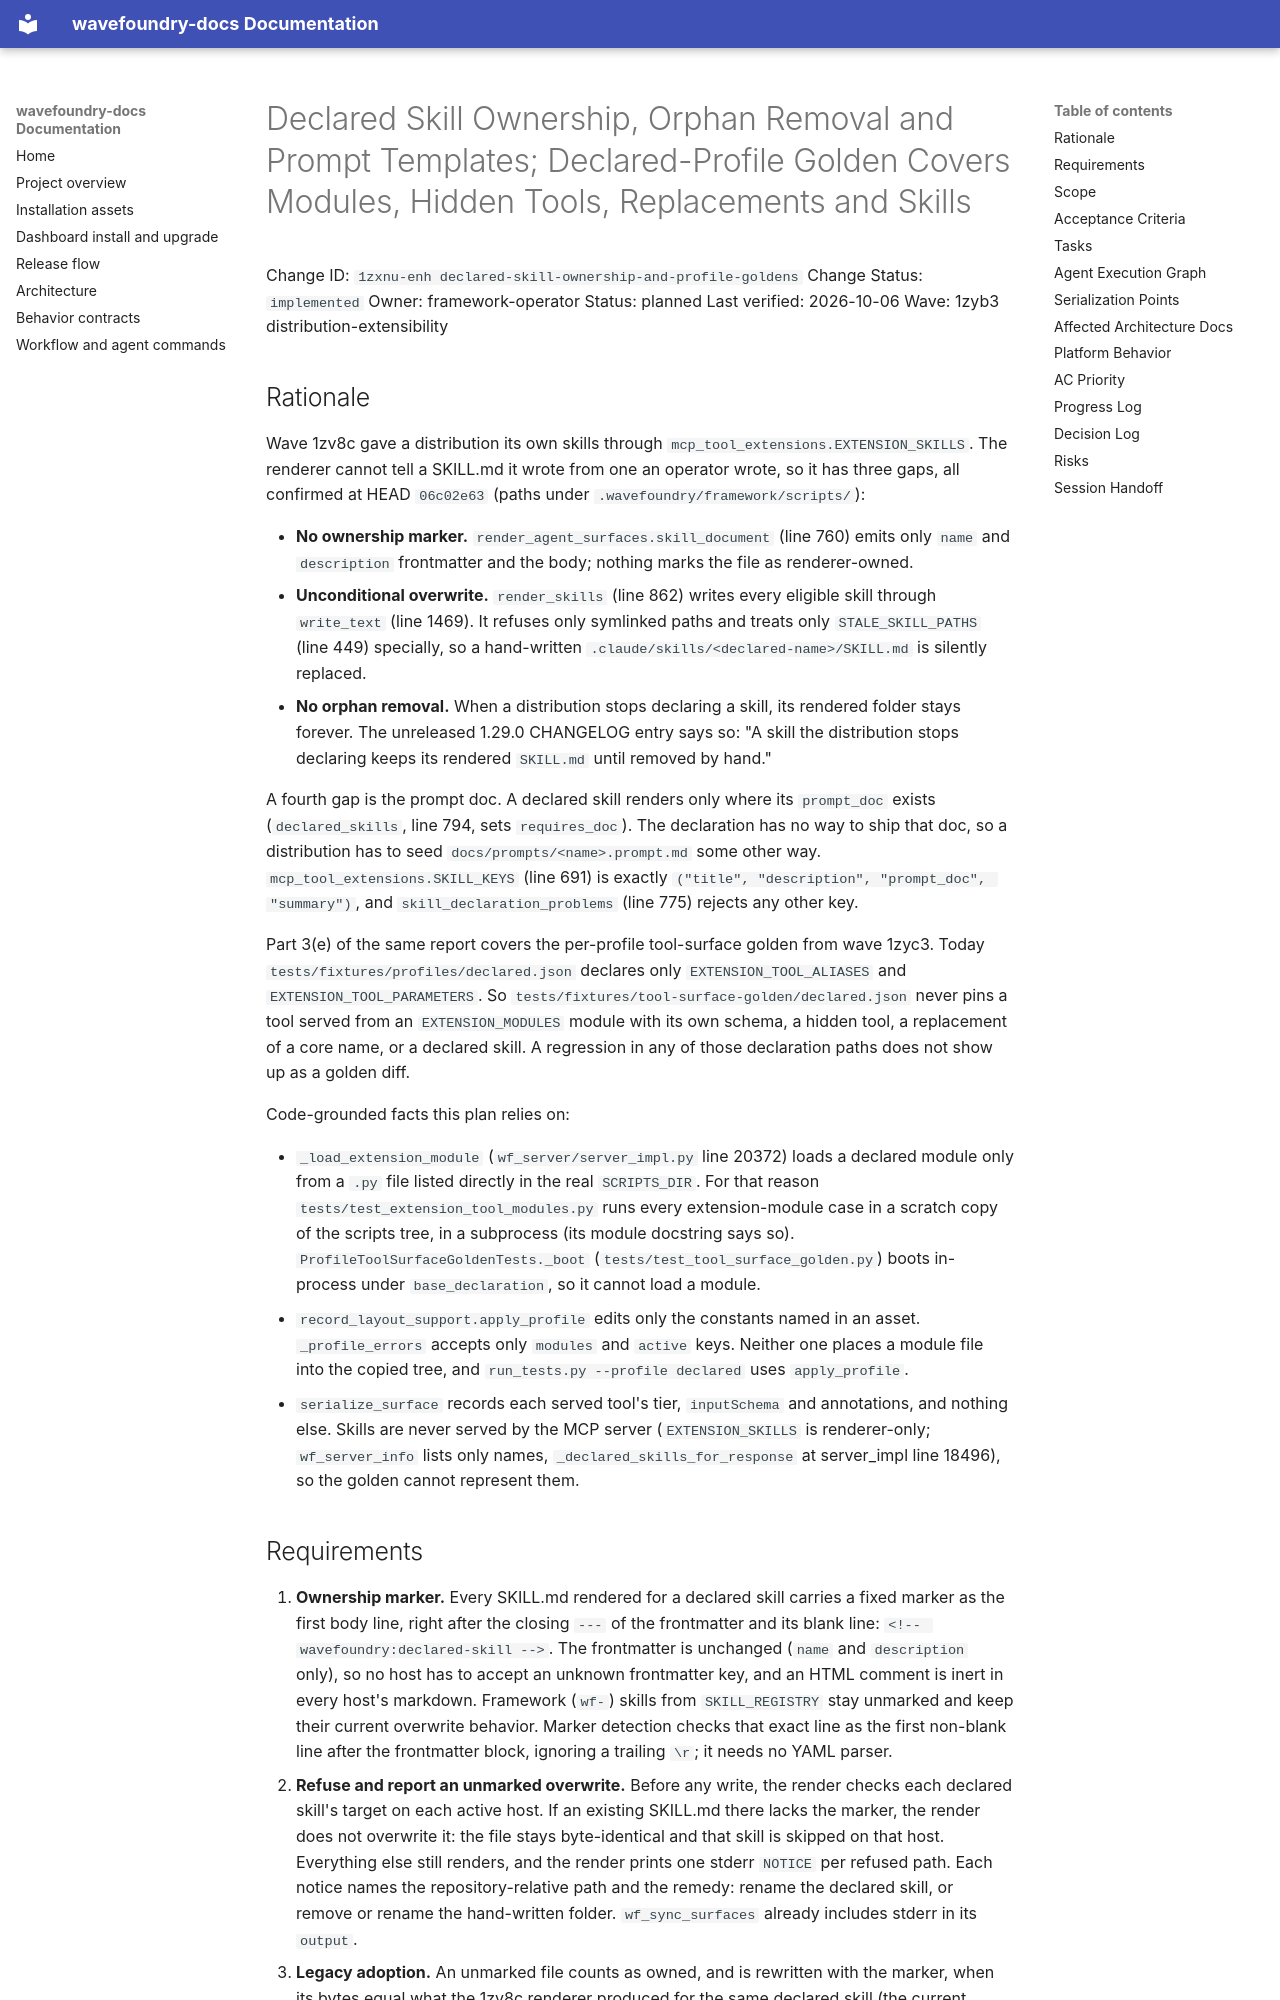

repository: coryhacking/wavefoundry · page: waves/1zyb3 distribution-extensibility/1zxnu-enh declared-skill-ownership-and-profile-goldens/index.html · generator: mkdocs

# Declared Skill Ownership, Orphan Removal and Prompt Templates; Declared-Profile Golden Covers Modules, Hidden Tools, Replacements and Skills

Change ID: `1zxnu-enh declared-skill-ownership-and-profile-goldens`
Change Status: `implemented`
Owner: framework-operator
Status: planned
Last verified: 2026-10-06
Wave: 1zyb3 distribution-extensibility

## Rationale

Wave 1zv8c gave a distribution its own skills through `mcp_tool_extensions.EXTENSION_SKILLS`. The renderer cannot tell a SKILL.md it wrote from one an operator wrote, so it has three gaps, all confirmed at HEAD `06c02e63` (paths under `.wavefoundry/framework/scripts/`):

- **No ownership marker.** `render_agent_surfaces.skill_document` (line 760) emits only `name` and `description` frontmatter and the body; nothing marks the file as renderer-owned.
- **Unconditional overwrite.** `render_skills` (line 862) writes every eligible skill through `write_text` (line 1469). It refuses only symlinked paths and treats only `STALE_SKILL_PATHS` (line 449) specially, so a hand-written `.claude/skills/<declared-name>/SKILL.md` is silently replaced.
- **No orphan removal.** When a distribution stops declaring a skill, its rendered folder stays forever. The unreleased 1.29.0 CHANGELOG entry says so: "A skill the distribution stops declaring keeps its rendered `SKILL.md` until removed by hand."

A fourth gap is the prompt doc. A declared skill renders only where its `prompt_doc` exists (`declared_skills`, line 794, sets `requires_doc`). The declaration has no way to ship that doc, so a distribution has to seed `docs/prompts/<name>.prompt.md` some other way. `mcp_tool_extensions.SKILL_KEYS` (line 691) is exactly `("title", "description", "prompt_doc", "summary")`, and `skill_declaration_problems` (line 775) rejects any other key.

Part 3(e) of the same report covers the per-profile tool-surface golden from wave 1zyc3. Today `tests/fixtures/profiles/declared.json` declares only `EXTENSION_TOOL_ALIASES` and `EXTENSION_TOOL_PARAMETERS`. So `tests/fixtures/tool-surface-golden/declared.json` never pins a tool served from an `EXTENSION_MODULES` module with its own schema, a hidden tool, a replacement of a core name, or a declared skill. A regression in any of those declaration paths does not show up as a golden diff.

Code-grounded facts this plan relies on:

- `_load_extension_module` (`wf_server/server_impl.py` line 20372) loads a declared module only from a `.py` file listed directly in the real `SCRIPTS_DIR`. For that reason `tests/test_extension_tool_modules.py` runs every extension-module case in a scratch copy of the scripts tree, in a subprocess (its module docstring says so). `ProfileToolSurfaceGoldenTests._boot` (`tests/test_tool_surface_golden.py`) boots in-process under `base_declaration`, so it cannot load a module.
- `record_layout_support.apply_profile` edits only the constants named in an asset. `_profile_errors` accepts only `modules` and `active` keys. Neither one places a module file into the copied tree, and `run_tests.py --profile declared` uses `apply_profile`.
- `serialize_surface` records each served tool's tier, `inputSchema` and annotations, and nothing else. Skills are never served by the MCP server (`EXTENSION_SKILLS` is renderer-only; `wf_server_info` lists only names, `_declared_skills_for_response` at server_impl line 18496), so the golden cannot represent them.
